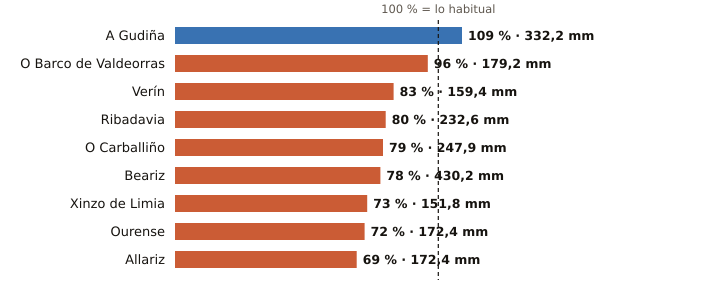

Source data for this figure (header and first rows):
estacion, provincia, indicativo, mm_otono, referencia_mm, pct, periodo_referencia, hasta, hora
A Gudiña, Ourense, 2969U, 332.2, 304.0, 109, 1991-2020, 2026-11-19, 15
O Barco de Valdeorras, Ourense, 1583X, 179.2, 186.2, 96, 2004-2025, 2026-11-19, 16
Verín, Ourense, 2978X, 159.4, 193.0, 83, 2009-2025, 2026-11-19, 15
Ribadavia, Ourense, 1701X, 232.6, 290.0, 80, 2009-2025, 2026-11-19, 17
O Carballiño, Ourense, 1700X, 247.9, 314.3, 79, 1991-2020, 2026-11-19, 18
Beariz, Ourense, 1696O, 430.2, 553.8, 78, 2001-2025, 2026-11-19, 15
Xinzo de Limia, Ourense, 1735X, 151.8, 206.9, 73, 2006-2025, 2026-11-19, 18
Ourense, Ourense, 1690A, 172.4, 239.0, 72, 1991-2020, 2026-11-19, 18
Allariz, Ourense, 1706A, 172.4, 249.9, 69, 1991-2020, 2026-11-19, 13
